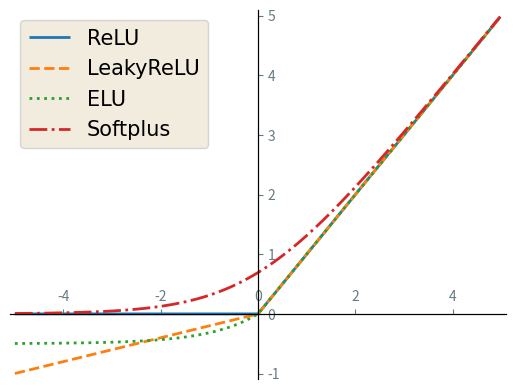

Here is the Python script that generated this plot:
import matplotlib.pyplot as plt
import numpy as np

x = np.arange(-5, 5, 0.02)
gamma = 0.2
relu = np.maximum(0, x)
lrelu = np.maximum(0, x) + gamma * np.minimum(0, x)
softplus = np.log(1 + np.exp(x))

gamma2 = 0.5
elu = np.maximum(0, x) + np.minimum(0, gamma2 * (np.exp(x) - 1))

plt.axis([-5.1, 5.1, -1.1, 5.1])

with plt.style.context('Solarize_Light2'):

    ax = plt.gca()

    ax.xaxis.set_ticks_position('bottom')
    ax.spines['bottom'].set_position(('data', 0))

    ax.yaxis.set_ticks_position('left')
    ax.spines['left'].set_position(('data', 0))

    ax.xaxis.set_ticks_position('top')
    ax.spines['top'].set_position(('data', 0))

    ax.yaxis.set_ticks_position('right')
    ax.spines['right'].set_position(('data', 0))

    plt.plot(x, relu, linestyle="-", linewidth=2, label="ReLU")
    plt.plot(x, lrelu, linestyle="dashed", linewidth=2, label="LeakyReLU")
    plt.plot(x, elu, linestyle=":", linewidth=2, label="ELU")
    plt.plot(x, softplus, linestyle="-.", linewidth=2, label="Softplus")

    legend = plt.legend(loc='upper left', prop={'family': 'EB Garamond', 'size': 15})
    plt.setp(legend.get_texts())

    plt.show()
